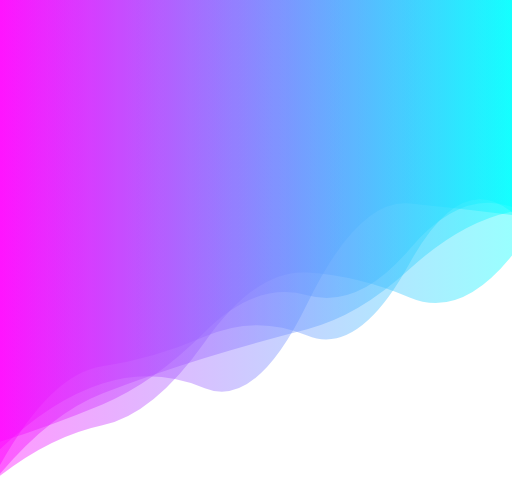
t = 0.00 s
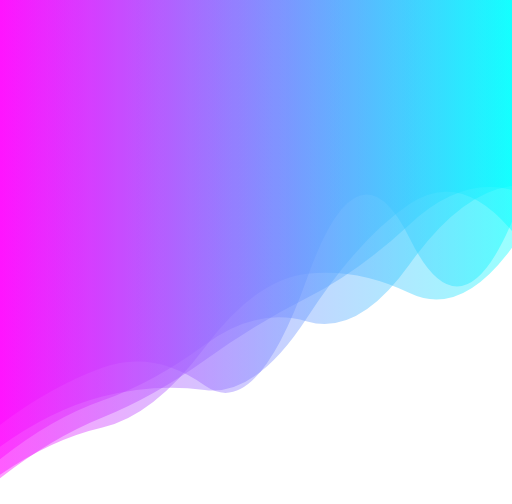
t = 1.67 s
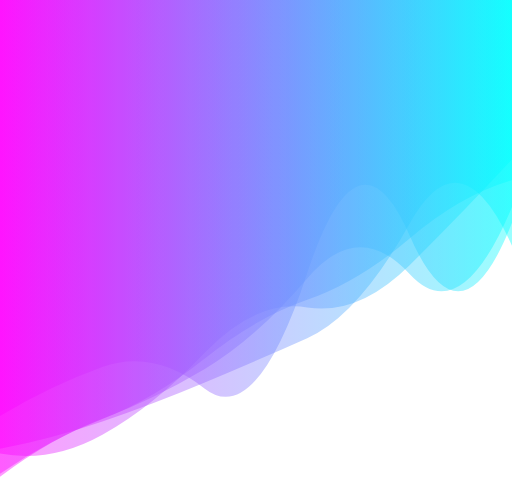
t = 3.33 s
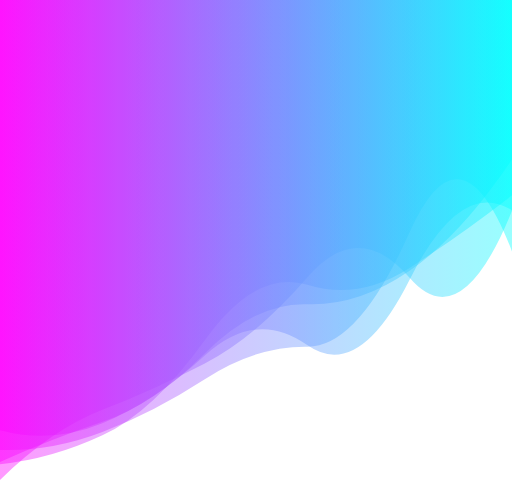
t = 5.00 s
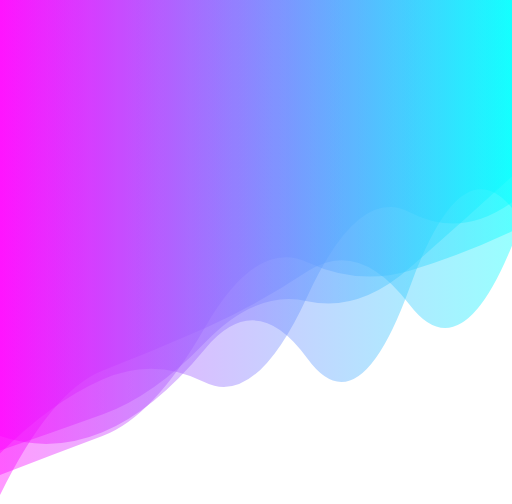
t = 6.67 s
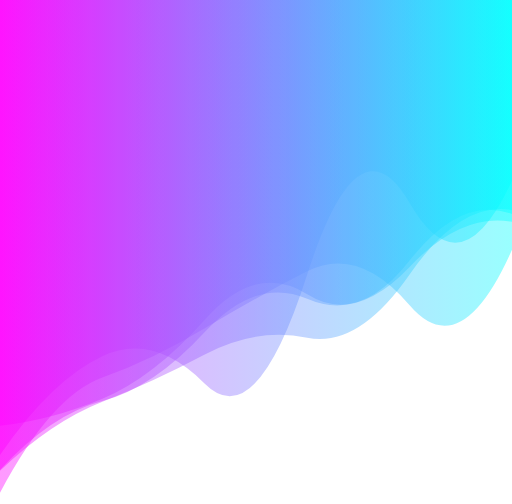
t = 8.34 s

The animated SVG that drew these frames (rendered in a browser with its animation timeline set to each time). Animation: 5 SMIL elements (animate=5); one cycle of 10.00 s, repeats indefinitely.

<svg xmlns="http://www.w3.org/2000/svg" xmlns:xlink="http://www.w3.org/1999/xlink" style="margin:auto;background:#ffffff;display:block;z-index:1;position:relative" width="958" height="943" preserveAspectRatio="xMidYMid" viewBox="0 0 958 943">
<g transform="translate(479,471.5) scale(1,1) translate(-479,-471.5)"><linearGradient id="lg-0.2510988268396577" x1="0" x2="1" y1="0" y2="0">
  <stop stop-color="#ff00ff" offset="0"></stop>
  <stop stop-color="#00ffff" offset="1"></stop>
</linearGradient><path d="" fill="url(#lg-0.2510988268396577)" opacity="0.4">
  <animate attributeName="d" dur="10s" repeatCount="indefinite" keyTimes="0;0.333;0.667;1" calcMode="spline" keySplines="0.5 0 0.5 1;0.5 0 0.5 1;0.5 0 0.5 1" begin="0s" values="M0 0L 0 870.2428725589182Q 95.8 699.2242538059343  191.6 685.3943154851917T 383.2 629.8076561259479T 574.8 627.7432019210975T 766.4 492.71770834400706T 958 397.45321352447934L 958 0 Z;M0 0L 0 848.7544686733419Q 95.8 866.7429365949183  191.6 813.531426351781T 383.2 660.0754691399504T 574.8 575.2652643936558T 766.4 496.235280836139T 958 298.3425364549723L 958 0 Z;M0 0L 0 888.5586607954782Q 95.8 851.5238681044742  191.6 815.6277547534926T 383.2 613.0116934099165T 574.8 490.5130399161958T 766.4 506.3683947589093T 958 432.728138016911L 958 0 Z;M0 0L 0 870.2428725589182Q 95.8 699.2242538059343  191.6 685.3943154851917T 383.2 629.8076561259479T 574.8 627.7432019210975T 766.4 492.71770834400706T 958 397.45321352447934L 958 0 Z"></animate>
</path><path d="" fill="url(#lg-0.2510988268396577)" opacity="0.4">
  <animate attributeName="d" dur="10s" repeatCount="indefinite" keyTimes="0;0.333;0.667;1" calcMode="spline" keySplines="0.5 0 0.5 1;0.5 0 0.5 1;0.5 0 0.5 1" begin="-2s" values="M0 0L 0 851.5630088539244Q 95.8 710.5567615747251  191.6 665.395479946905T 383.2 717.7985437140476T 574.8 512.5137857428904T 766.4 379.9026374973194T 958 336.5643158758296L 958 0 Z;M0 0L 0 835.995654553222Q 95.8 765.7003963764563  191.6 741.031889992937T 383.2 729.95035070209T 574.8 593.3116160761192T 766.4 380.92114466043427T 958 431.67576633502927L 958 0 Z;M0 0L 0 841.617708352322Q 95.8 846.841740896021  191.6 810.326705197022T 383.2 709.3721203731134T 574.8 650.6166633762591T 766.4 435.37010581804094T 958 472.4322589779939L 958 0 Z;M0 0L 0 851.5630088539244Q 95.8 710.5567615747251  191.6 665.395479946905T 383.2 717.7985437140476T 574.8 512.5137857428904T 766.4 379.9026374973194T 958 336.5643158758296L 958 0 Z"></animate>
</path><path d="" fill="url(#lg-0.2510988268396577)" opacity="0.4">
  <animate attributeName="d" dur="10s" repeatCount="indefinite" keyTimes="0;0.333;0.667;1" calcMode="spline" keySplines="0.5 0 0.5 1;0.5 0 0.5 1;0.5 0 0.5 1" begin="-4s" values="M0 0L 0 810.4985475987739Q 95.8 853.6108912199344  191.6 813.587997956584T 383.2 652.4557511376842T 574.8 673.5200518551808T 766.4 540.2850123644469T 958 388.6104907164459L 958 0 Z;M0 0L 0 894.0380435223656Q 95.8 777.3424914389943  191.6 740.0635417413419T 383.2 665.3030310366571T 574.8 624.023719814574T 766.4 508.37517064464913T 958 394.0639288210874L 958 0 Z;M0 0L 0 776.1882679907171Q 95.8 712.384194137198  191.6 678.3444784527705T 383.2 732.2747472739059T 574.8 500.139274733318T 766.4 433.79056334629945T 958 418.84018875009116L 958 0 Z;M0 0L 0 810.4985475987739Q 95.8 853.6108912199344  191.6 813.587997956584T 383.2 652.4557511376842T 574.8 673.5200518551808T 766.4 540.2850123644469T 958 388.6104907164459L 958 0 Z"></animate>
</path><path d="" fill="url(#lg-0.2510988268396577)" opacity="0.4">
  <animate attributeName="d" dur="10s" repeatCount="indefinite" keyTimes="0;0.333;0.667;1" calcMode="spline" keySplines="0.5 0 0.5 1;0.5 0 0.5 1;0.5 0 0.5 1" begin="-6s" values="M0 0L 0 892.254379040491Q 95.8 819.2304810701378  191.6 781.9591912742942T 383.2 693.6061213512291T 574.8 521.6805481850806T 766.4 509.5122383823518T 958 380.9341420145282L 958 0 Z;M0 0L 0 928.4573928454813Q 95.8 725.5754288985963  191.6 687.8391957239355T 383.2 608.6133992822467T 574.8 507.25474768699644T 766.4 574.0898903251555T 958 464.9095391131336L 958 0 Z;M0 0L 0 887.5686507160838Q 95.8 822.1378061595744  191.6 803.1014296767562T 383.2 641.877590223533T 574.8 510.223310876263T 766.4 555.5081762129068T 958 479.0390054283568L 958 0 Z;M0 0L 0 892.254379040491Q 95.8 819.2304810701378  191.6 781.9591912742942T 383.2 693.6061213512291T 574.8 521.6805481850806T 766.4 509.5122383823518T 958 380.9341420145282L 958 0 Z"></animate>
</path><path d="" fill="url(#lg-0.2510988268396577)" opacity="0.4">
  <animate attributeName="d" dur="10s" repeatCount="indefinite" keyTimes="0;0.333;0.667;1" calcMode="spline" keySplines="0.5 0 0.5 1;0.5 0 0.5 1;0.5 0 0.5 1" begin="-8s" values="M0 0L 0 896.1334620728284Q 95.8 820.3829089408995  191.6 781.6328031025246T 383.2 675.0847753601408T 574.8 557.2904080359804T 766.4 418.85862834927093T 958 354.6795608130535L 958 0 Z;M0 0L 0 863.8721967190384Q 95.8 821.6547084404388  191.6 789.4243268921595T 383.2 661.1740363309027T 574.8 569.416909114131T 766.4 507.94979320079005T 958 297.7356469617429L 958 0 Z;M0 0L 0 795.7489475388036Q 95.8 785.6706356674111  191.6 745.4839379471282T 383.2 597.3508545140916T 574.8 550.1786275387216T 766.4 487.25041692229075T 958 401.82408455572613L 958 0 Z;M0 0L 0 896.1334620728284Q 95.8 820.3829089408995  191.6 781.6328031025246T 383.2 675.0847753601408T 574.8 557.2904080359804T 766.4 418.85862834927093T 958 354.6795608130535L 958 0 Z"></animate>
</path></g>
</svg>